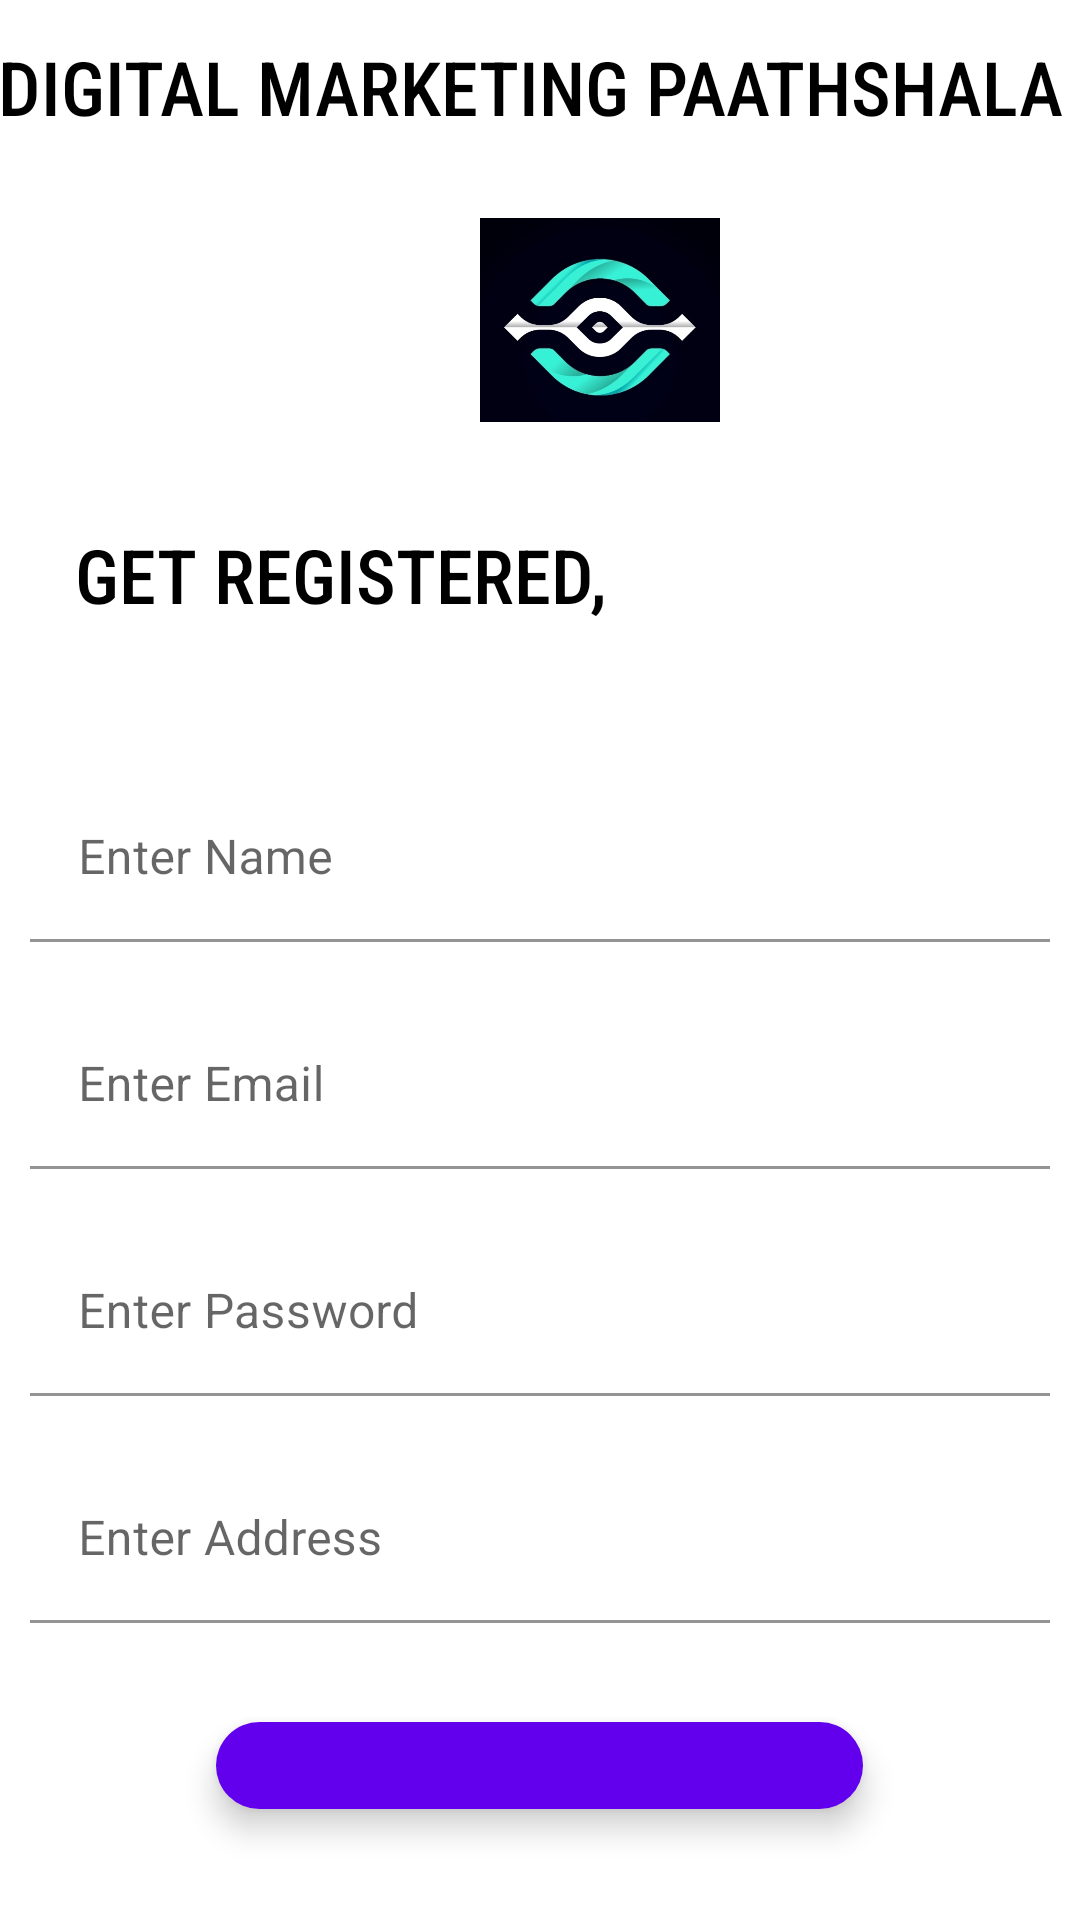

Android layout source for this screen:
<!-- AndroidManifest.xml: application theme Theme.Digitalmarketingschool -->
<!-- res/layout/activity_registrationform.xml -->
<?xml version="1.0" encoding="utf-8"?>
<LinearLayout xmlns:android="http://schemas.android.com/apk/res/android"
    xmlns:app="http://schemas.android.com/apk/res-auto"
    xmlns:tools="http://schemas.android.com/tools"
    android:layout_width="match_parent"
    android:orientation="vertical"
    android:layout_height="match_parent"
    tools:context=".registrationform">

    <TextView
    android:layout_width="wrap_content"
    android:layout_height="wrap_content"
    android:text = "DIGITAL MARKETING PAATHSHALA"
    android:textSize="25dp"
    android:fontFamily="sans-serif-condensed-medium"
    android:layout_marginTop="12dp"
    android:textColor="#000"
    android:layout_gravity="center_horizontal"
    android:gravity="center_horizontal"
    android:layout_marginRight="3dp"/>

    <ImageView
        android:layout_width="100dp"
        android:layout_height="80dp"
        android:paddingTop="12dp"
        android:layout_marginTop="15dp"
        android:src="@drawable/logo"
        android:layout_marginLeft="150dp"/>

    <TextView
        android:layout_width="match_parent"
        android:layout_height="wrap_content"
        android:text= "GET REGISTERED,"
        android:textSize="25dp"
        android:textColor="#000"
        android:layout_marginTop="34dp"
        android:fontFamily="sans-serif-condensed-medium"
        android:layout_marginLeft="25dp"/>

    <com.google.android.material.textfield.TextInputLayout
        android:layout_width="match_parent"
        android:layout_height="wrap_content"
        android:layout_margin="10dp"
        android:id="@+id/layout">

        <com.google.android.material.textfield.TextInputEditText
            android:layout_width="match_parent"
            android:layout_height="wrap_content"
            android:hint="Enter Name"
            android:layout_marginTop="40dp"
            android:background="#fff"
            android:id = "@+id/nameid"/>

    </com.google.android.material.textfield.TextInputLayout>
    <com.google.android.material.textfield.TextInputLayout
        android:layout_width="match_parent"
        android:layout_height="wrap_content"
        android:layout_margin="10dp"
        android:id="@+id/relative">

        <com.google.android.material.textfield.TextInputEditText
            android:layout_width="match_parent"
            android:layout_height="wrap_content"
            android:hint="Enter Email"
            android:background="#fff"
            android:id = "@+id/emailid"/>
    </com.google.android.material.textfield.TextInputLayout>
    <com.google.android.material.textfield.TextInputLayout
        android:layout_width="match_parent"
        android:layout_height="wrap_content"
        android:layout_margin="10dp"
        android:id="@+id/lay">


        <com.google.android.material.textfield.TextInputEditText
            android:layout_width="match_parent"
            android:layout_height="wrap_content"
            android:hint="Enter Password"
            android:background="#fff"
            android:id = "@+id/passwordid"/>

    </com.google.android.material.textfield.TextInputLayout>



    <com.google.android.material.textfield.TextInputLayout
        android:layout_width="match_parent"
        android:layout_height="wrap_content"
        android:layout_margin="10dp"
        android:id="@+id/li">

        <com.google.android.material.textfield.TextInputEditText
            android:layout_width="match_parent"
            android:layout_height="wrap_content"
            android:hint="Enter Address"
            android:layout_marginBottom="23dp"
            android:background="#fff"
            android:id = "@+id/addressid"/>

    </com.google.android.material.textfield.TextInputLayout>
    <com.google.android.material.floatingactionbutton.ExtendedFloatingActionButton

        android:id="@+id/registration"
        android:layout_width="wrap_content"
        android:layout_height="wrap_content"
        android:textAlignment="center"
        app:icon="@drawable/ic_baseline_app_registration_24"
        app:backgroundTint="@color/purple_500"
        app:iconGravity="textStart"
        android:paddingRight="20dp"
        android:layout_gravity="center"
        android:text="GET REGISTERED"
        app:iconTint="@color/white"
        android:textColor="#fff"
        android:layout_marginBottom="37dp"
        android:textSize="20dp"
        android:gravity="center_horizontal" />





</LinearLayout>
<!-- resources referenced by this layout -->
<resources>
  <!-- drawable logo: jpg bitmap (drawable, 41005 bytes) -->
  <style name="Theme.Digitalmarketingschool" parent="Theme.MaterialComponents.DayNight.DarkActionBar">
          
          <item name="colorPrimary">@color/purple_500</item>
          <item name="colorPrimaryVariant">@color/purple_700</item>
          <item name="colorOnPrimary">@color/white</item>
          
          <item name="colorSecondary">@color/teal_200</item>
          <item name="colorSecondaryVariant">@color/teal_700</item>
          <item name="colorOnSecondary">@color/black</item>
          
          <item name="android:statusBarColor" tools:targetApi="l">?attr/colorPrimaryVariant</item>
          
      </style>
  <!-- not gathered from this repository: default colours our renderer supplied (Android Studio template values) -->
  <color name="purple_500">#FF6200EE</color>
  <color name="purple_700">#FF3700B3</color>
  <color name="teal_200">#FF03DAC5</color>
  <color name="teal_700">#FF018786</color>
  <color name="black">#FF000000</color>
  <color name="white">#FFFFFFFF</color>
</resources>
